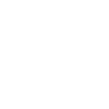
t = 0.00 s
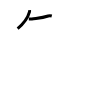
t = 2.00 s
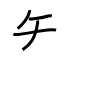
t = 4.00 s
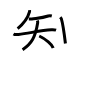
t = 6.00 s
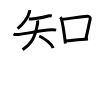
t = 8.00 s
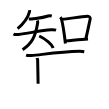
t = 10.00 s

The animated SVG that drew these frames (rendered in a browser with its animation timeline set to each time). Animation: 14 SMIL elements (animate=14); frames cover the first 10.00 s.

<svg width="109px" height="109px" viewBox="0 0 px 109px" xmlns="http://www.w3.org/2000/svg" xmlns:xlink="http://www.w3.org/1999/xlink" xml:space="preserve" version="1.1"  baseProfile="full">
<path d="M29.56,10.21c0.04,0.42,0.08,1.07-0.08,1.67c-0.95,3.52-4.83,10.88-11.85,16.67" style="fill:none;stroke:black;stroke-width:3;opacity:0">
  <animate attributeType="CSS" attributeName="opacity" from="0" to="1" begin="0s" dur="1s" repeatCount="Indefinite" fill="freeze" />
</path>
<path d="M28.81,19.02c1.76,0,2.15,0.15,3.03,0c4.38-0.75,10.05-0.97,16.35-3.03c1.42-0.47,2.85-0.24,3.58-0.04" style="fill:none;stroke:black;stroke-width:3;opacity:0">
  <animate attributeType="CSS" attributeName="opacity" from="0" to="1" begin="1s" dur="1s" repeatCount="Indefinite" fill="freeze" />
</path>
<path d="M13.47,33.97c0.64,0.38,4.34,0.61,5.04,0.53c10.38-1.12,22.43-4.31,32.74-4.71c0.89-0.04,2.84-0.25,4.83,0.4" style="fill:none;stroke:black;stroke-width:3;opacity:0">
  <animate attributeType="CSS" attributeName="opacity" from="0" to="1" begin="2s" dur="1s" repeatCount="Indefinite" fill="freeze" />
</path>
<path d="M37.35,20.55c0.25,0.68,0.49,1.37,0.35,2.2c-2.45,14.75-6.2,21-15.1,26.93" style="fill:none;stroke:black;stroke-width:3;opacity:0">
  <animate attributeType="CSS" attributeName="opacity" from="0" to="1" begin="3s" dur="1s" repeatCount="Indefinite" fill="freeze" />
</path>
<path d="M39.24,36c6.74,3.15,12.78,8.56,13.95,11.95" style="fill:none;stroke:black;stroke-width:3;opacity:0">
  <animate attributeType="CSS" attributeName="opacity" from="0" to="1" begin="4s" dur="1s" repeatCount="Indefinite" fill="freeze" />
</path>
<path d="M60.29,17.2c0.41,0.46,0.83,0.85,1.02,1.42c1.43,4.57,3.14,16.68,4.12,24.89" style="fill:none;stroke:black;stroke-width:3;opacity:0">
  <animate attributeType="CSS" attributeName="opacity" from="0" to="1" begin="5s" dur="1s" repeatCount="Indefinite" fill="freeze" />
</path>
<path d="M61.85,19.37c8.43-0.98,19.08-2.55,25.74-3.21c1.79-0.18,2.87,1.69,2.61,2.81c-1.08,4.62-2.85,13.75-4.46,20.12" style="fill:none;stroke:black;stroke-width:3;opacity:0">
  <animate attributeType="CSS" attributeName="opacity" from="0" to="1" begin="6s" dur="1s" repeatCount="Indefinite" fill="freeze" />
</path>
<path d="M65.62,40.88c6.65-0.55,14.2-1.43,22.41-1.94" style="fill:none;stroke:black;stroke-width:3;opacity:0">
  <animate attributeType="CSS" attributeName="opacity" from="0" to="1" begin="7s" dur="1s" repeatCount="Indefinite" fill="freeze" />
</path>
<path d="M26.09,55.08c1.36,0.46,3.85,0.59,5.21,0.46c12.85-1.23,29.79-3.65,48.2-4.18c2.26-0.06,3.62,0.22,4.76,0.45" style="fill:none;stroke:black;stroke-width:3;opacity:0">
  <animate attributeType="CSS" attributeName="opacity" from="0" to="1" begin="8s" dur="1s" repeatCount="Indefinite" fill="freeze" />
</path>
<path d="M37.14,57.99c0.13,0.66,0.51,1.3,0.51,2.07c0,0.77,0.44,20.84,0.44,23.62" style="fill:none;stroke:black;stroke-width:3;opacity:0">
  <animate attributeType="CSS" attributeName="opacity" from="0" to="1" begin="9s" dur="1s" repeatCount="Indefinite" fill="freeze" />
</path>
<path d="M38.14,64.3C43.75,63.75,65,62,72.07,61.72" style="fill:none;stroke:black;stroke-width:3;opacity:0">
  <animate attributeType="CSS" attributeName="opacity" from="0" to="1" begin="10s" dur="1s" repeatCount="Indefinite" fill="freeze" />
</path>
<path d="M38.4,73.33c12.76-1.13,17.86-2.1,33.43-2.9" style="fill:none;stroke:black;stroke-width:3;opacity:0">
  <animate attributeType="CSS" attributeName="opacity" from="0" to="1" begin="11s" dur="1s" repeatCount="Indefinite" fill="freeze" />
</path>
<path d="M16.25,84.86c0.5,0.63,2.23,1.51,3.95,1.25c6.93-1.04,57.14-6.93,67.78-8.6" style="fill:none;stroke:black;stroke-width:3;opacity:0">
  <animate attributeType="CSS" attributeName="opacity" from="0" to="1" begin="12s" dur="1s" repeatCount="Indefinite" fill="freeze" />
</path>
<path d="M71.69,54.31c0.59,0.74,0.65,0.87,0.65,1.69c0,0.82,0.09,36.51,0.09,43.25" style="fill:none;stroke:black;stroke-width:3;opacity:0">
  <animate attributeType="CSS" attributeName="opacity" from="0" to="1" begin="13s" dur="1s" repeatCount="Indefinite" fill="freeze" />
</path>
</svg>
